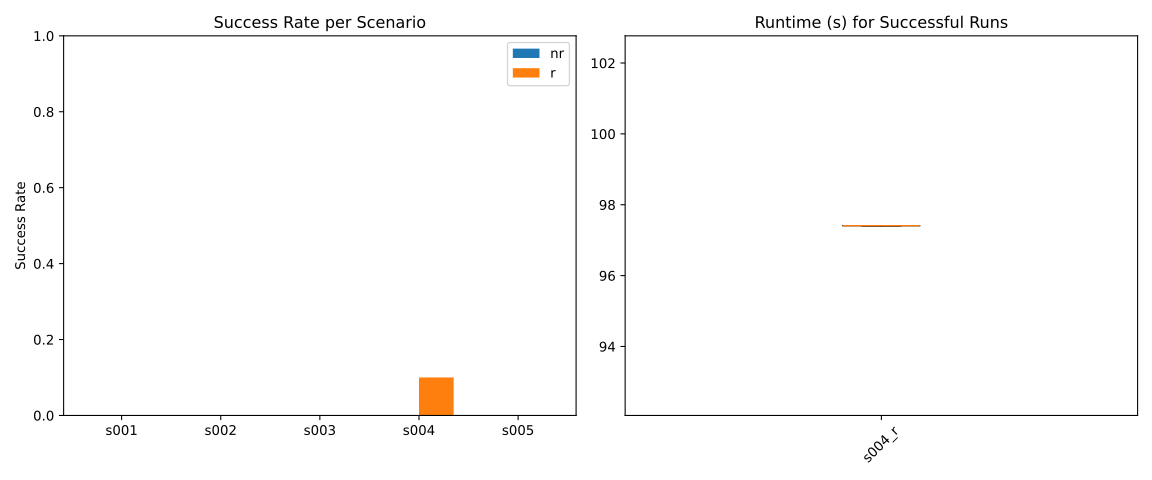

Data behind this chart, as committed beside it:
path, scenario, trial, nr_r, success, runtime_s, exit_code, timeout, memory_exceeded, memory_peak_mb
experiments/evaluations/LGP/FMB/3objs/s0…, s005, trial_06, nr, False, 62.38, -9, False, True, 16060
experiments/evaluations/LGP/FMB/3objs/s0…, s005, trial_02, r, False, 300.8, -9, True, False, 8353
experiments/evaluations/LGP/FMB/3objs/s0…, s005, trial_08, nr, False, 79.92, -9, False, True, 16003
experiments/evaluations/LGP/FMB/3objs/s0…, s005, trial_04, r, False, 300.8, -9, True, False, 8450
experiments/evaluations/LGP/FMB/3objs/s0…, s005, trial_07, r, False, 151.6, -9, False, True, 16003
experiments/evaluations/LGP/FMB/3objs/s0…, s005, trial_08, r, False, 155.2, -9, False, True, 16109
experiments/evaluations/LGP/FMB/3objs/s0…, s005, trial_05, nr, False, 62.08, -9, False, True, 16077
experiments/evaluations/LGP/FMB/3objs/s0…, s005, trial_06, r, False, 300.7, -9, True, False, 8543
experiments/evaluations/LGP/FMB/3objs/s0…, s005, trial_03, r, False, 300.8, -9, True, False, 8539
experiments/evaluations/LGP/FMB/3objs/s0…, s005, trial_10, r, False, 151.1, -9, False, True, 16067
experiments/evaluations/LGP/FMB/3objs/s0…, s005, trial_09, r, False, 300.6, -9, True, False, 8417
experiments/evaluations/LGP/FMB/3objs/s0…, s005, trial_01, r, False, 300.8, -9, True, False, 8425
experiments/evaluations/LGP/FMB/3objs/s0…, s005, trial_05, r, False, 151.2, -9, False, True, 16088
experiments/evaluations/LGP/FMB/3objs/s0…, s005, trial_09, nr, False, 81.34, -9, False, True, 16001
experiments/evaluations/LGP/FMB/3objs/s0…, s005, trial_10, nr, False, 62.46, -9, False, True, 16077
experiments/evaluations/LGP/FMB/3objs/s0…, s005, trial_02, nr, False, 61.75, -9, False, True, 16014
experiments/evaluations/LGP/FMB/3objs/s0…, s005, trial_03, nr, False, 61.8, -9, False, True, 16006
experiments/evaluations/LGP/FMB/3objs/s0…, s005, trial_04, nr, False, 80.49, -9, False, True, 16012
experiments/evaluations/LGP/FMB/3objs/s0…, s005, trial_01, nr, False, 79.84, -9, False, True, 16012
experiments/evaluations/LGP/FMB/3objs/s0…, s005, trial_07, nr, False, 62.05, -9, False, True, 16107
experiments/evaluations/LGP/FMB/3objs/s0…, s003, trial_06, nr, False, 223.9, -9, False, True, 16011
experiments/evaluations/LGP/FMB/3objs/s0…, s003, trial_02, r, False, 300.7, -9, True, False, 8082
experiments/evaluations/LGP/FMB/3objs/s0…, s003, trial_08, nr, False, 222.2, -9, False, True, 16002
experiments/evaluations/LGP/FMB/3objs/s0…, s003, trial_04, r, False, 300.6, -9, True, False, 8151
experiments/evaluations/LGP/FMB/3objs/s0…, s003, trial_07, r, False, 300.8, -9, True, False, 7939
experiments/evaluations/LGP/FMB/3objs/s0…, s003, trial_08, r, False, 300.8, -9, True, False, 8552
experiments/evaluations/LGP/FMB/3objs/s0…, s003, trial_05, nr, False, 226.2, -9, False, True, 16002
experiments/evaluations/LGP/FMB/3objs/s0…, s003, trial_06, r, False, 245.4, -9, False, True, 16011
experiments/evaluations/LGP/FMB/3objs/s0…, s003, trial_03, r, False, 300.6, -9, True, False, 8071
experiments/evaluations/LGP/FMB/3objs/s0…, s003, trial_10, r, False, 300.7, -9, True, False, 8068
experiments/evaluations/LGP/FMB/3objs/s0…, s003, trial_09, r, False, 300.7, -9, True, False, 8194
experiments/evaluations/LGP/FMB/3objs/s0…, s003, trial_01, r, False, 300.7, -9, True, False, 7990
experiments/evaluations/LGP/FMB/3objs/s0…, s003, trial_05, r, False, 300.8, -9, True, False, 8741
experiments/evaluations/LGP/FMB/3objs/s0…, s003, trial_09, nr, False, 224.8, -9, False, True, 16002
experiments/evaluations/LGP/FMB/3objs/s0…, s003, trial_10, nr, False, 222.7, -9, False, True, 16004
experiments/evaluations/LGP/FMB/3objs/s0…, s003, trial_02, nr, False, 64.45, -9, False, True, 16055
experiments/evaluations/LGP/FMB/3objs/s0…, s003, trial_03, nr, False, 73.96, -9, False, True, 16110
experiments/evaluations/LGP/FMB/3objs/s0…, s003, trial_04, nr, False, 224.0, -9, False, True, 16003
experiments/evaluations/LGP/FMB/3objs/s0…, s003, trial_01, nr, False, 230.3, -9, False, True, 16008
experiments/evaluations/LGP/FMB/3objs/s0…, s003, trial_07, nr, False, 65.01, -9, False, True, 16096
experiments/evaluations/LGP/FMB/3objs/s0…, s002, trial_06, nr, False, 98.35, -9, False, True, 16005
experiments/evaluations/LGP/FMB/3objs/s0…, s002, trial_02, r, False, 163.6, -9, False, True, 16019
experiments/evaluations/LGP/FMB/3objs/s0…, s002, trial_08, nr, False, 64.75, -9, False, True, 16061
experiments/evaluations/LGP/FMB/3objs/s0…, s002, trial_04, r, False, 300.9, -9, True, False, 8430
experiments/evaluations/LGP/FMB/3objs/s0…, s002, trial_07, r, False, 300.8, -9, True, False, 8375
experiments/evaluations/LGP/FMB/3objs/s0…, s002, trial_08, r, False, 300.8, -9, True, False, 8329
experiments/evaluations/LGP/FMB/3objs/s0…, s002, trial_05, nr, False, 98.31, -9, False, True, 16011
experiments/evaluations/LGP/FMB/3objs/s0…, s002, trial_06, r, False, 300.9, -9, True, False, 8387
experiments/evaluations/LGP/FMB/3objs/s0…, s002, trial_03, r, False, 154.2, -9, False, True, 16057
experiments/evaluations/LGP/FMB/3objs/s0…, s002, trial_10, r, False, 154.7, -9, False, True, 16108
experiments/evaluations/LGP/FMB/3objs/s0…, s002, trial_09, r, False, 153.3, -9, False, True, 16084
experiments/evaluations/LGP/FMB/3objs/s0…, s002, trial_01, r, False, 300.9, -9, True, False, 8316
experiments/evaluations/LGP/FMB/3objs/s0…, s002, trial_05, r, False, 155.9, -9, False, True, 16098
experiments/evaluations/LGP/FMB/3objs/s0…, s002, trial_09, nr, False, 98.94, -9, False, True, 16008
experiments/evaluations/LGP/FMB/3objs/s0…, s002, trial_10, nr, False, 98.0, -9, False, True, 16010
experiments/evaluations/LGP/FMB/3objs/s0…, s002, trial_02, nr, False, 97.68, -9, False, True, 16001
experiments/evaluations/LGP/FMB/3objs/s0…, s002, trial_03, nr, False, 98.67, -9, False, True, 16009
experiments/evaluations/LGP/FMB/3objs/s0…, s002, trial_04, nr, False, 98.38, -9, False, True, 16002
experiments/evaluations/LGP/FMB/3objs/s0…, s002, trial_01, nr, False, 98.03, -9, False, True, 16006
experiments/evaluations/LGP/FMB/3objs/s0…, s002, trial_07, nr, False, 65.32, -9, False, True, 16081
... 40 more rows
